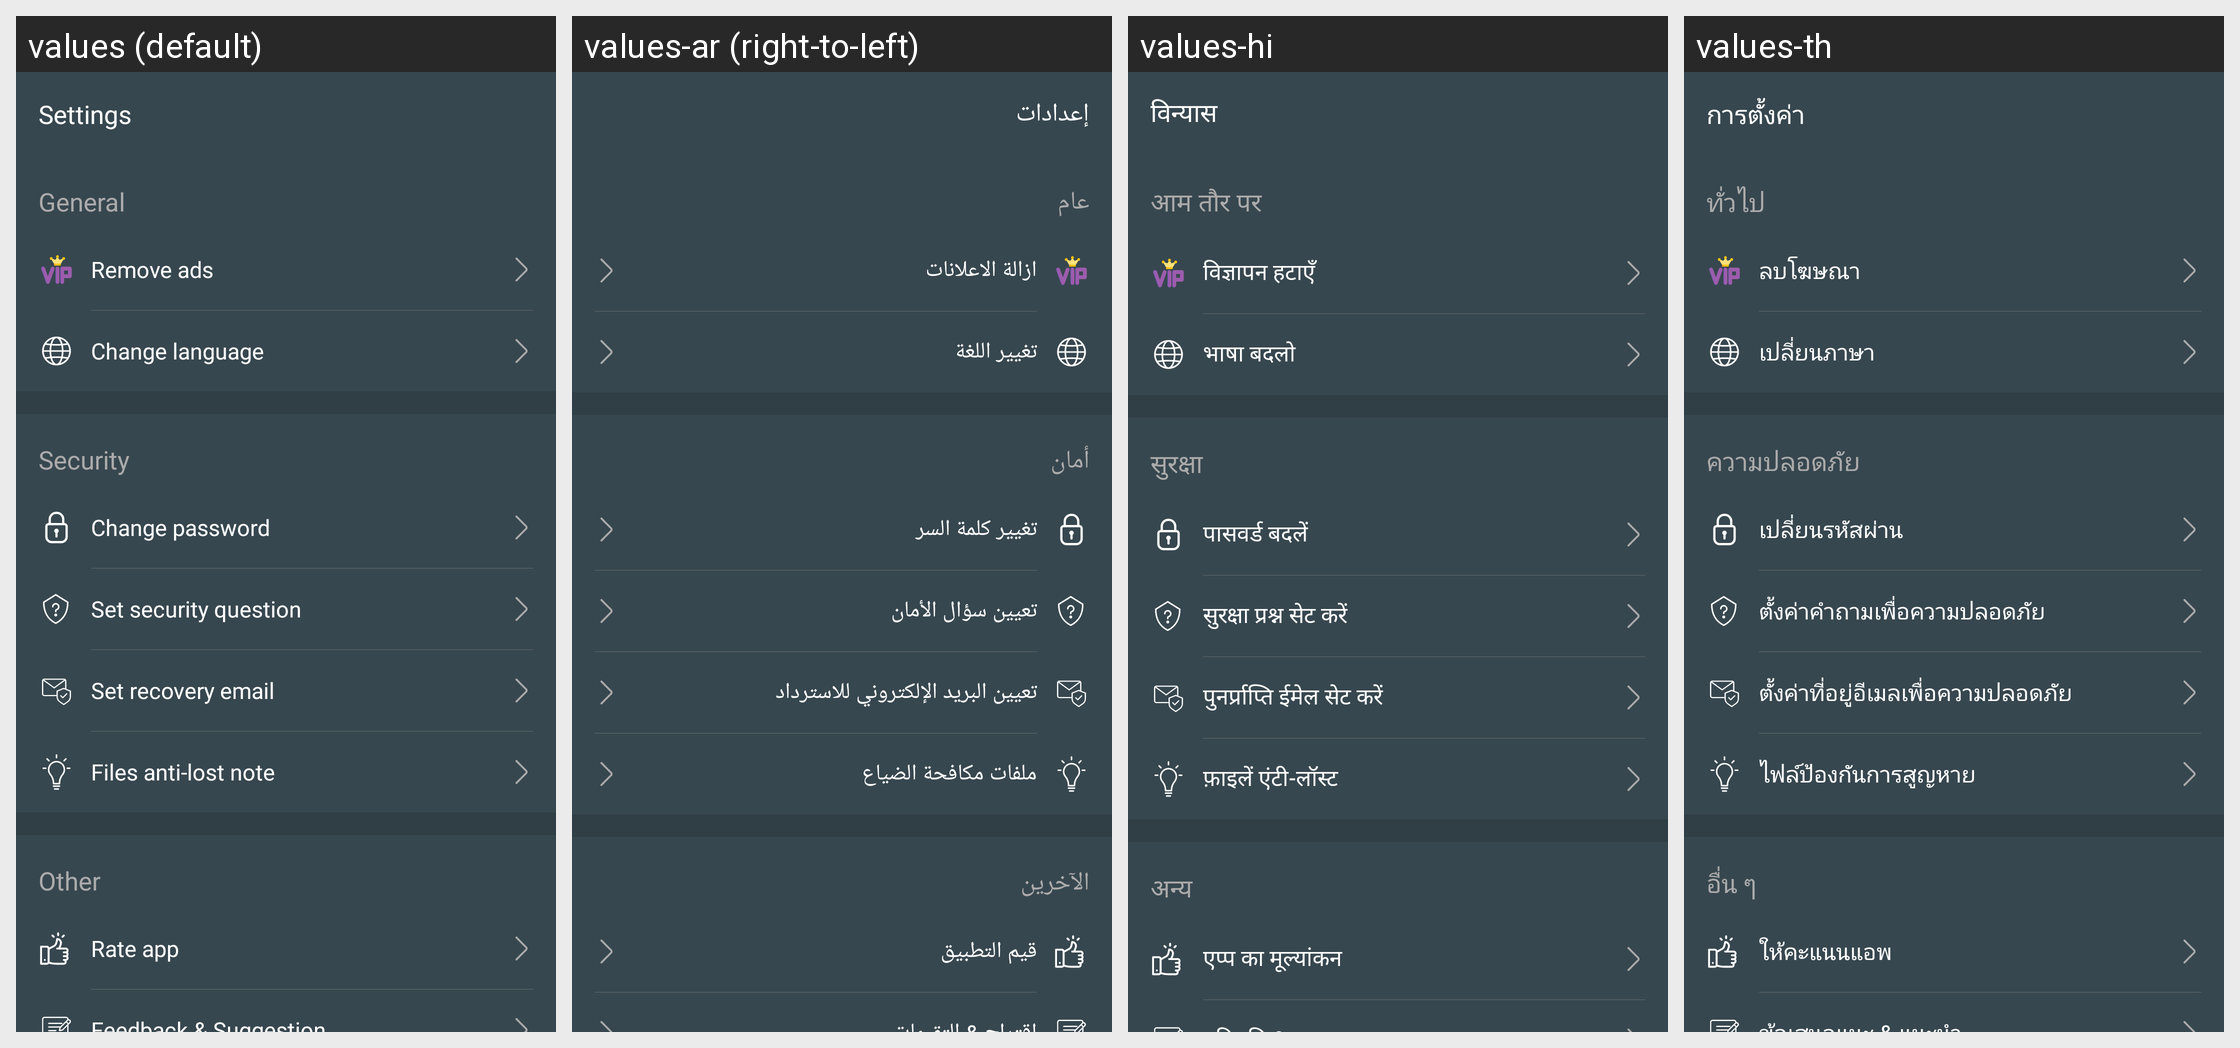

The same Android screen rendered under several of its app's locales, left to right. List the strings drawn on it with the default value and each locale's translation.
Android screen res/layout/fragment_settings.xml rendered under 4 locales, left to right: values (default), values-ar (right-to-left), values-hi, values-th. Device: Nexus 5 (rendered at 1080×1920; each locale shown at half size, 540×960, under a caption strip naming it); theme AppTheme.
Other locales in the repository, not shown: values-de, values-es, values-fr, values-it, values-ja, values-ko, values-pl, values-pt, values-ru, values-tr, values-vi, values-zh, values-zh-rTW.
Strings drawn on this screen, with the default value and each locale's value (text and hints the layout hard-codes, and strings that could not be matched under every locale, appear in the picture but are not listed):

settings
  values: Settings
  values-ar: إعدادات
  values-hi: विन्यास
  values-th: การตั้งค่า

general
  values: General
  values-ar: عام
  values-hi: आम तौर पर
  values-th: ทั่วไป

remove_ads
  values: Remove ads
  values-ar: ازالة الاعلانات
  values-hi: विज्ञापन हटाएँ
  values-th: ลบโฆษณา

change_language
  values: Change language
  values-ar: تغيير اللغة
  values-hi: भाषा बदलो
  values-th: เปลี่ยนภาษา

security
  values: Security
  values-ar: أمان
  values-hi: सुरक्षा
  values-th: ความปลอดภัย

change_password
  values: Change password
  values-ar: تغيير كلمة السر
  values-hi: पासवर्ड बदलें
  values-th: เปลี่ยนรหัสผ่าน

set_security_question
  values: Set security question
  values-ar: تعيين سؤال الأمان
  values-hi: सुरक्षा प्रश्न सेट करें
  values-th: ตั้งค่าคำถามเพื่อความปลอดภัย

set_recovery_email
  values: Set recovery email
  values-ar: تعيين البريد الإلكتروني للاسترداد
  values-hi: पुनर्प्राप्ति ईमेल सेट करें
  values-th: ตั้งค่าที่อยู่อีเมลเพื่อความปลอดภัย

files_anti_lost
  values: Files anti-lost note
  values-ar: ملفات مكافحة الضياع
  values-hi: फ़ाइलें एंटी-लॉस्ट
  values-th: ไฟล์ป้องกันการสูญหาย

other
  values: Other
  values-ar: الآخرين
  values-hi: अन्य
  values-th: อื่น ๆ

rate_app
  values: Rate app
  values-ar: قيم التطبيق
  values-hi: एप्प का मूल्यांकन
  values-th: ให้คะแนนแอพ
